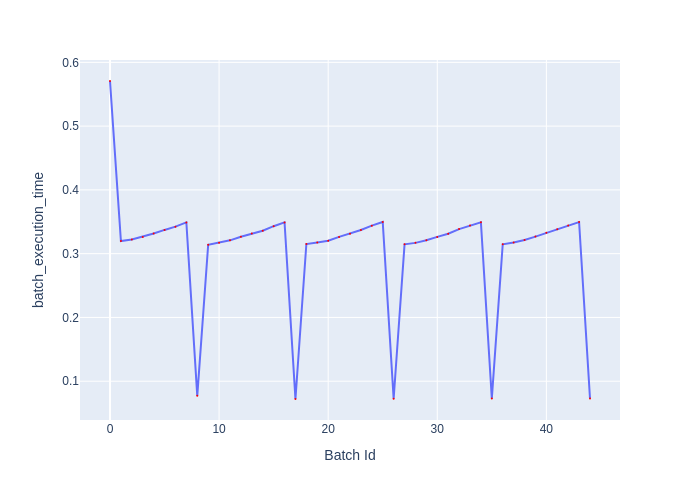

The file beside this chart, header and first rows:
Batch Id, batch_execution_time
0, 0.5708
1, 0.3199
2, 0.3223
3, 0.3263
4, 0.3316
5, 0.3372
6, 0.3424
7, 0.349
8, 0.07709
9, 0.3139
10, 0.317
11, 0.3209
12, 0.3265
13, 0.3315
14, 0.336
15, 0.3431
16, 0.349
17, 0.07211
18, 0.3151
19, 0.3176
20, 0.3202
21, 0.3263
22, 0.3314
23, 0.3371
24, 0.3439
25, 0.3497
26, 0.07254
27, 0.3146
28, 0.3169
29, 0.321
30, 0.3263
31, 0.3313
32, 0.3386
33, 0.3442
34, 0.3491
35, 0.07281
36, 0.3148
37, 0.3176
38, 0.3214
39, 0.3268
40, 0.3326
41, 0.3381
42, 0.3441
43, 0.3497
44, 0.07284
